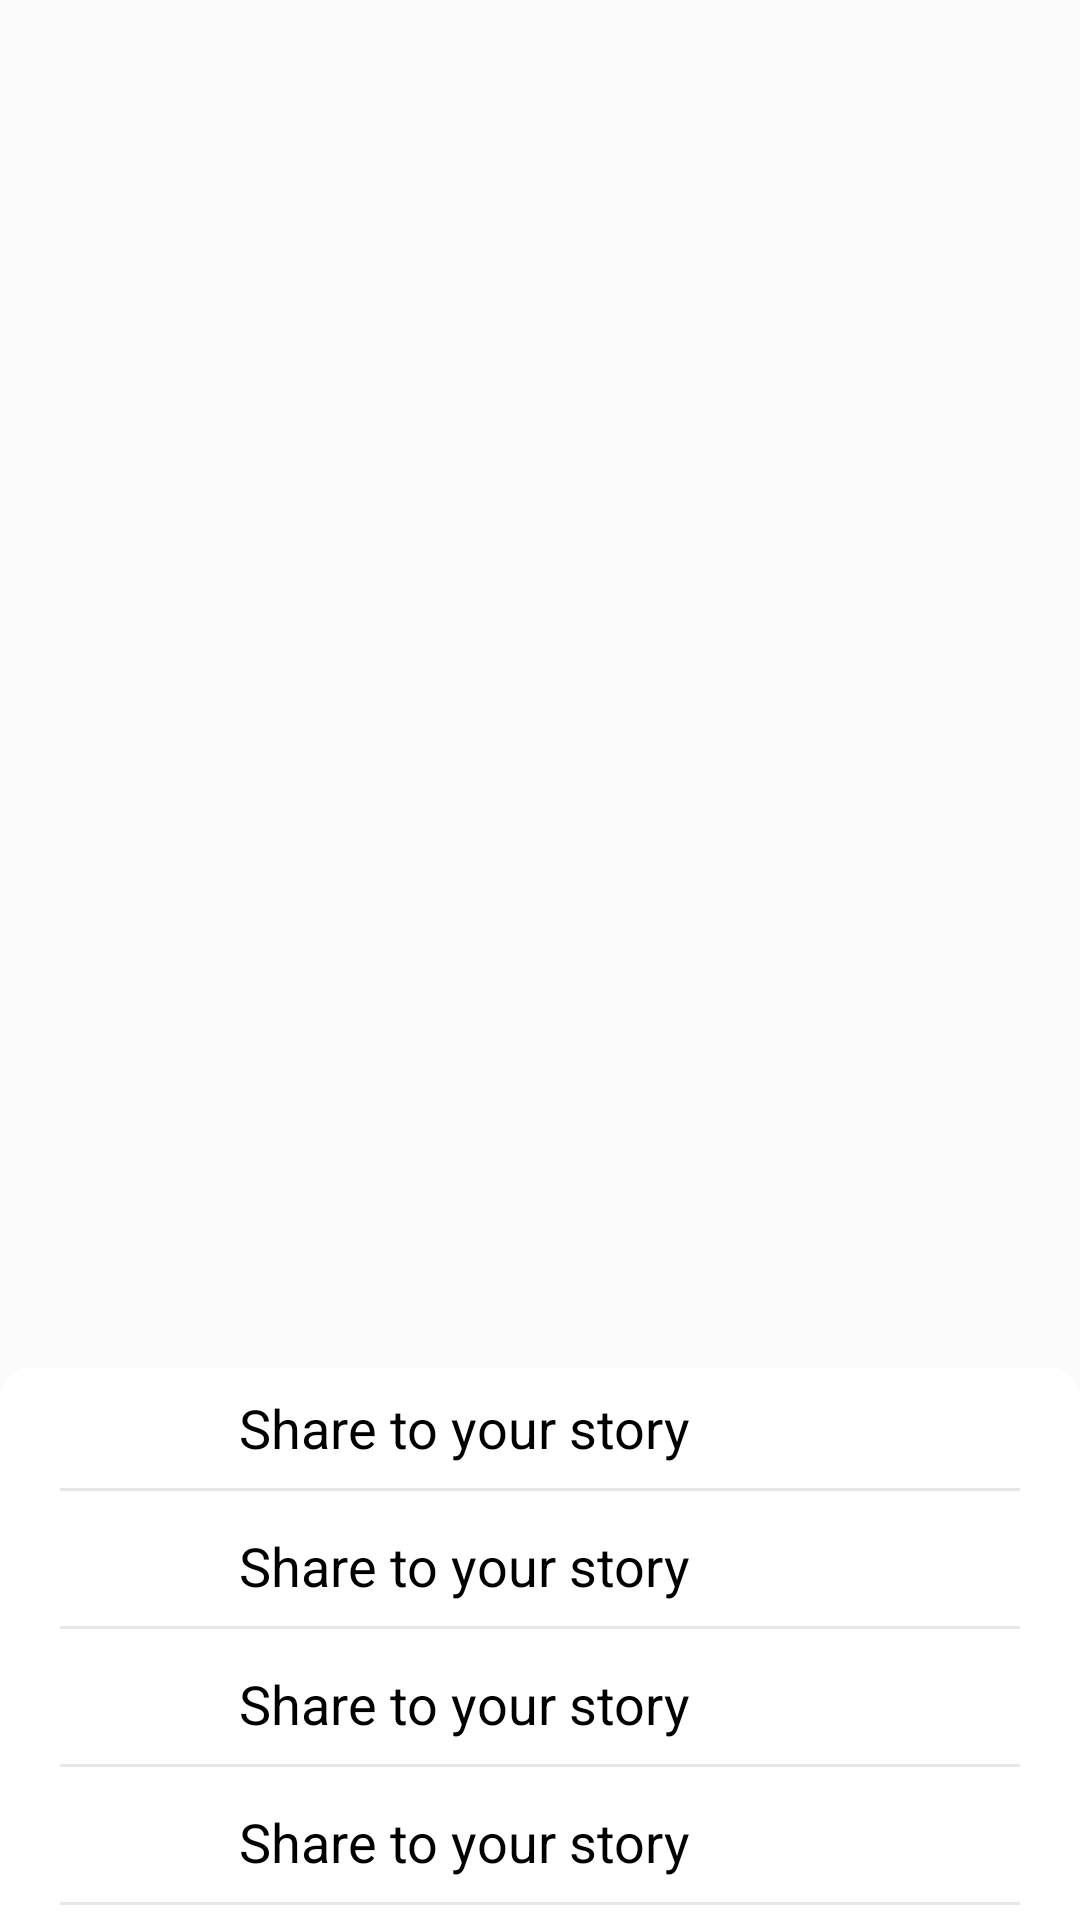

This screen was rendered from an Android layout file. Write that file and the resources it references.
<!-- AndroidManifest.xml: application theme AppTheme -->
<!-- res/layout/share.xml -->
<?xml version="1.0" encoding="utf-8"?>
<androidx.constraintlayout.widget.ConstraintLayout xmlns:android="http://schemas.android.com/apk/res/android"
    xmlns:app="http://schemas.android.com/apk/res-auto"
    xmlns:tools="http://schemas.android.com/tools"
    android:layout_width="match_parent"
    android:layout_height="wrap_content"

    >


    <LinearLayout
        android:layout_width="match_parent"
        android:layout_height="wrap_content"
        android:background="@drawable/sharedes"
        android:orientation="vertical"


        app:layout_constraintBottom_toBottomOf="parent"
        app:layout_constraintEnd_toEndOf="parent"
        app:layout_constraintStart_toStartOf="parent"
        app:layout_constraintTop_toTopOf="parent"
        app:layout_constraintVertical_bias="1.0">

        <LinearLayout
            android:layout_width="match_parent"
            android:layout_height="wrap_content"
            android:layout_gravity="center"
            android:gravity="center"
            android:layout_marginTop="5dp"
            android:orientation="horizontal">

            <TextView
                android:layout_width="wrap_content"
                android:layout_height="wrap_content"
                android:layout_marginLeft="10dp"
                android:layout_marginRight="10dp"
                android:text="Share to your story"
                android:textColor="@color/black"
                android:textSize="18dp" />

            <ImageView
                android:layout_width="30dp"
                android:layout_height="30dp"
                android:layout_marginLeft="10dp"
                android:layout_marginRight="10dp"
                android:src="@drawable/send" />


        </LinearLayout>

        <View

            android:layout_width="match_parent"
            android:layout_height="1dp"
            android:layout_marginLeft="20dp"
            android:layout_marginTop="5dp"
            android:layout_marginRight="20dp"
            android:layout_marginBottom="5dp"
            android:background="#E7E7E7"
            tools:layout_editor_absoluteX="6dp" />


        <LinearLayout
            android:layout_width="match_parent"
            android:layout_height="wrap_content"
            android:layout_gravity="center"
            android:layout_marginTop="5dp"
            android:gravity="center"
            android:orientation="horizontal">

            <TextView
                android:layout_width="wrap_content"
                android:layout_height="wrap_content"
                android:layout_marginLeft="10dp"
                android:layout_marginRight="10dp"
                android:text="Share to your story"
                android:textColor="@color/black"
                android:textSize="18dp" />

            <ImageView
                android:layout_width="30dp"
                android:layout_height="30dp"
                android:layout_marginLeft="10dp"
                android:layout_marginRight="10dp"
                android:src="@drawable/send" />


        </LinearLayout>


        <View
            android:layout_width="match_parent"
            android:layout_height="1dp"
            android:layout_marginLeft="20dp"
            android:layout_marginTop="5dp"
            android:layout_marginRight="20dp"
            android:layout_marginBottom="5dp"
            android:background="#E7E7E7"
            tools:layout_editor_absoluteX="6dp" />

        <LinearLayout
            android:layout_width="match_parent"
            android:layout_height="wrap_content"
            android:layout_gravity="center"
            android:layout_marginTop="5dp"
            android:gravity="center"
            android:orientation="horizontal">

            <TextView
                android:layout_width="wrap_content"
                android:layout_height="wrap_content"
                android:layout_marginLeft="10dp"
                android:layout_marginRight="10dp"
                android:text="Share to your story"
                android:textColor="@color/black"
                android:textSize="18dp" />

            <ImageView
                android:layout_width="30dp"
                android:layout_height="30dp"
                android:layout_marginLeft="10dp"
                android:layout_marginRight="10dp"
                android:src="@drawable/send" />


        </LinearLayout>

        <View
            android:layout_width="match_parent"
            android:layout_height="1dp"
            android:layout_marginLeft="20dp"
            android:layout_marginTop="5dp"
            android:layout_marginRight="20dp"
            android:layout_marginBottom="5dp"
            android:background="#E7E7E7"
            tools:layout_editor_absoluteX="6dp" />

        <LinearLayout
            android:layout_width="match_parent"
            android:layout_height="wrap_content"
            android:layout_gravity="center"
            android:layout_marginTop="5dp"
            android:gravity="center"
            android:orientation="horizontal">

            <TextView
                android:layout_width="wrap_content"
                android:layout_height="wrap_content"
                android:layout_marginLeft="10dp"
                android:layout_marginRight="10dp"
                android:text="Share to your story"
                android:textColor="@color/black"
                android:textSize="18dp" />

            <ImageView
                android:layout_width="30dp"
                android:layout_height="30dp"
                android:layout_marginLeft="10dp"
                android:layout_marginRight="10dp"
                android:src="@drawable/send" />


        </LinearLayout>

        <View
            android:layout_width="match_parent"
            android:layout_height="1dp"
            android:layout_marginLeft="20dp"
            android:layout_marginTop="5dp"
            android:layout_marginRight="20dp"
            android:layout_marginBottom="5dp"
            android:background="#E7E7E7"
            tools:layout_editor_absoluteX="6dp" />


    </LinearLayout>

</androidx.constraintlayout.widget.ConstraintLayout>
<!-- resources referenced by this layout -->
<resources>
  <color name="black">#000000</color>
  <!-- drawable sharedes (drawable) -->
  <?xml version="1.0" encoding="utf-8"?>
  <shape xmlns:android="http://schemas.android.com/apk/res/android"
      android:innerRadius="1sp">
      <solid android:color="@color/white"
          />
  
      <corners android:topLeftRadius="10dp" android:topRightRadius="10dp" />
  
  </shape>
  <style name="AppTheme" parent="Theme.AppCompat.Light.NoActionBar">
          
          <item name="colorPrimary">@color/colorPrimary</item>
          <item name="colorPrimaryDark">@color/colorPrimaryDark</item>
          <item name="colorAccent">@color/colorAccent</item>
      </style>
  <color name="white">#ffffff</color>
  <color name="colorPrimary">#008577</color>
  <color name="colorPrimaryDark">#25aae1</color>
  <color name="colorAccent">#0066FF</color>
</resources>
